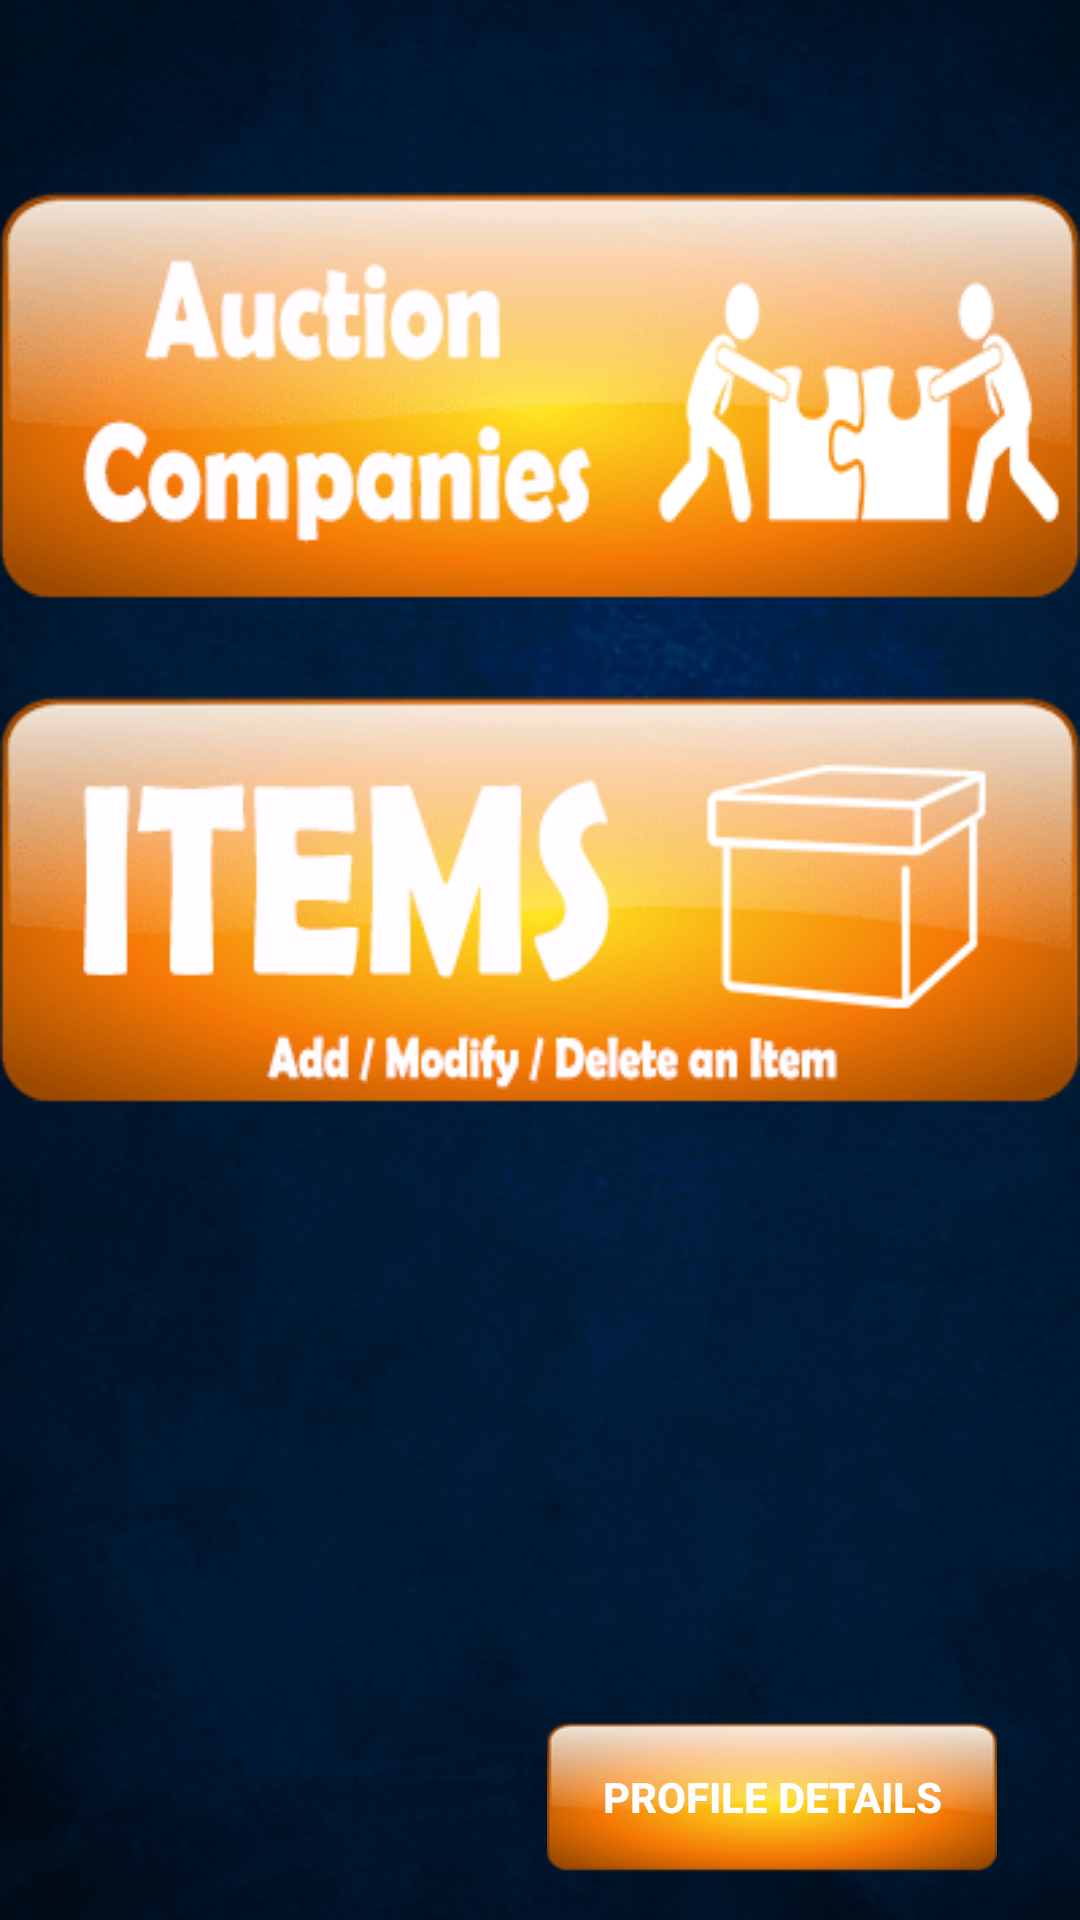

This screen was rendered from an Android layout file. Write that file and the resources it references.
<!-- AndroidManifest.xml: application theme Custom_Style -->
<!-- res/layout/activity_menu.xml -->
<?xml version="1.0" encoding="utf-8"?>
<androidx.constraintlayout.widget.ConstraintLayout xmlns:android="http://schemas.android.com/apk/res/android"
    xmlns:app="http://schemas.android.com/apk/res-auto"
    xmlns:tools="http://schemas.android.com/tools"
    android:layout_width="match_parent"
    android:layout_height="match_parent"
    android:background="@drawable/background_main"
    tools:context=".MenuActivity">

    <Button
        android:id="@+id/menu_btn_auction_companies"
        android:layout_width="wrap_content"
        android:layout_height="wrap_content"

        android:layout_marginTop="64dp"
        android:background="@drawable/auctioncompanies_btn"

        android:src="@drawable/auctioncompanies_btn"
        app:layout_constraintEnd_toEndOf="parent"
        app:layout_constraintStart_toStartOf="parent"
        app:layout_constraintTop_toTopOf="parent"></Button>

    <Button
        android:id="@+id/menu_btn_add_items"
        android:layout_width="wrap_content"
        android:layout_height="wrap_content"
        android:layout_marginTop="32dp"

        android:background="@drawable/add_item_btn"
        android:src="@drawable/add_item_btn"
        app:layout_constraintEnd_toEndOf="parent"
        app:layout_constraintStart_toStartOf="parent"

        app:layout_constraintTop_toBottomOf="@+id/menu_btn_auction_companies"

        ></Button>
    
    <Button
        android:id="@+id/menu_settings"
        android:layout_width="150dp"
        android:layout_height="50dp"

        android:layout_marginBottom="16dp"
        android:background="@drawable/btn2"
        android:text="@string/profile_detalis"
        android:textColor="#FFFFFF"
        android:textStyle="bold"


        app:layout_constraintBottom_toBottomOf="parent"
        app:layout_constraintEnd_toEndOf="parent"
        app:layout_constraintHorizontal_bias="0.869"
        app:layout_constraintStart_toStartOf="parent"></Button>


</androidx.constraintlayout.widget.ConstraintLayout>
<!-- resources referenced by this layout -->
<resources>
  <!-- drawable add_item_btn: png bitmap (drawable-v24, 37521 bytes) -->
  <!-- drawable auctioncompanies_btn: png bitmap (drawable, 39258 bytes) -->
  <!-- drawable background_main: png bitmap (drawable, 675238 bytes) -->
  <!-- drawable btn2: png bitmap (drawable, 14355 bytes) -->
  <string name="profile_detalis">Profile Details</string>
  <style name="Custom_Style" parent="Theme.AppCompat.Light.NoActionBar">
          <item name="colorPrimary">#000000</item>
          <item name="colorPrimaryDark">#000000</item>
          <item name="colorAccent">#FF8F00</item>
          <item name="android:textColor">#FFFFFF</item>
          <item name="android:textStyle">bold</item>
          <item name="android:windowBackground">#FFFFFF</item>
  
          <item name="android:textColorPrimary">#FF8F00</item>
          <item name="android:textColorSecondary">#FF8F00</item>
      </style>
</resources>
